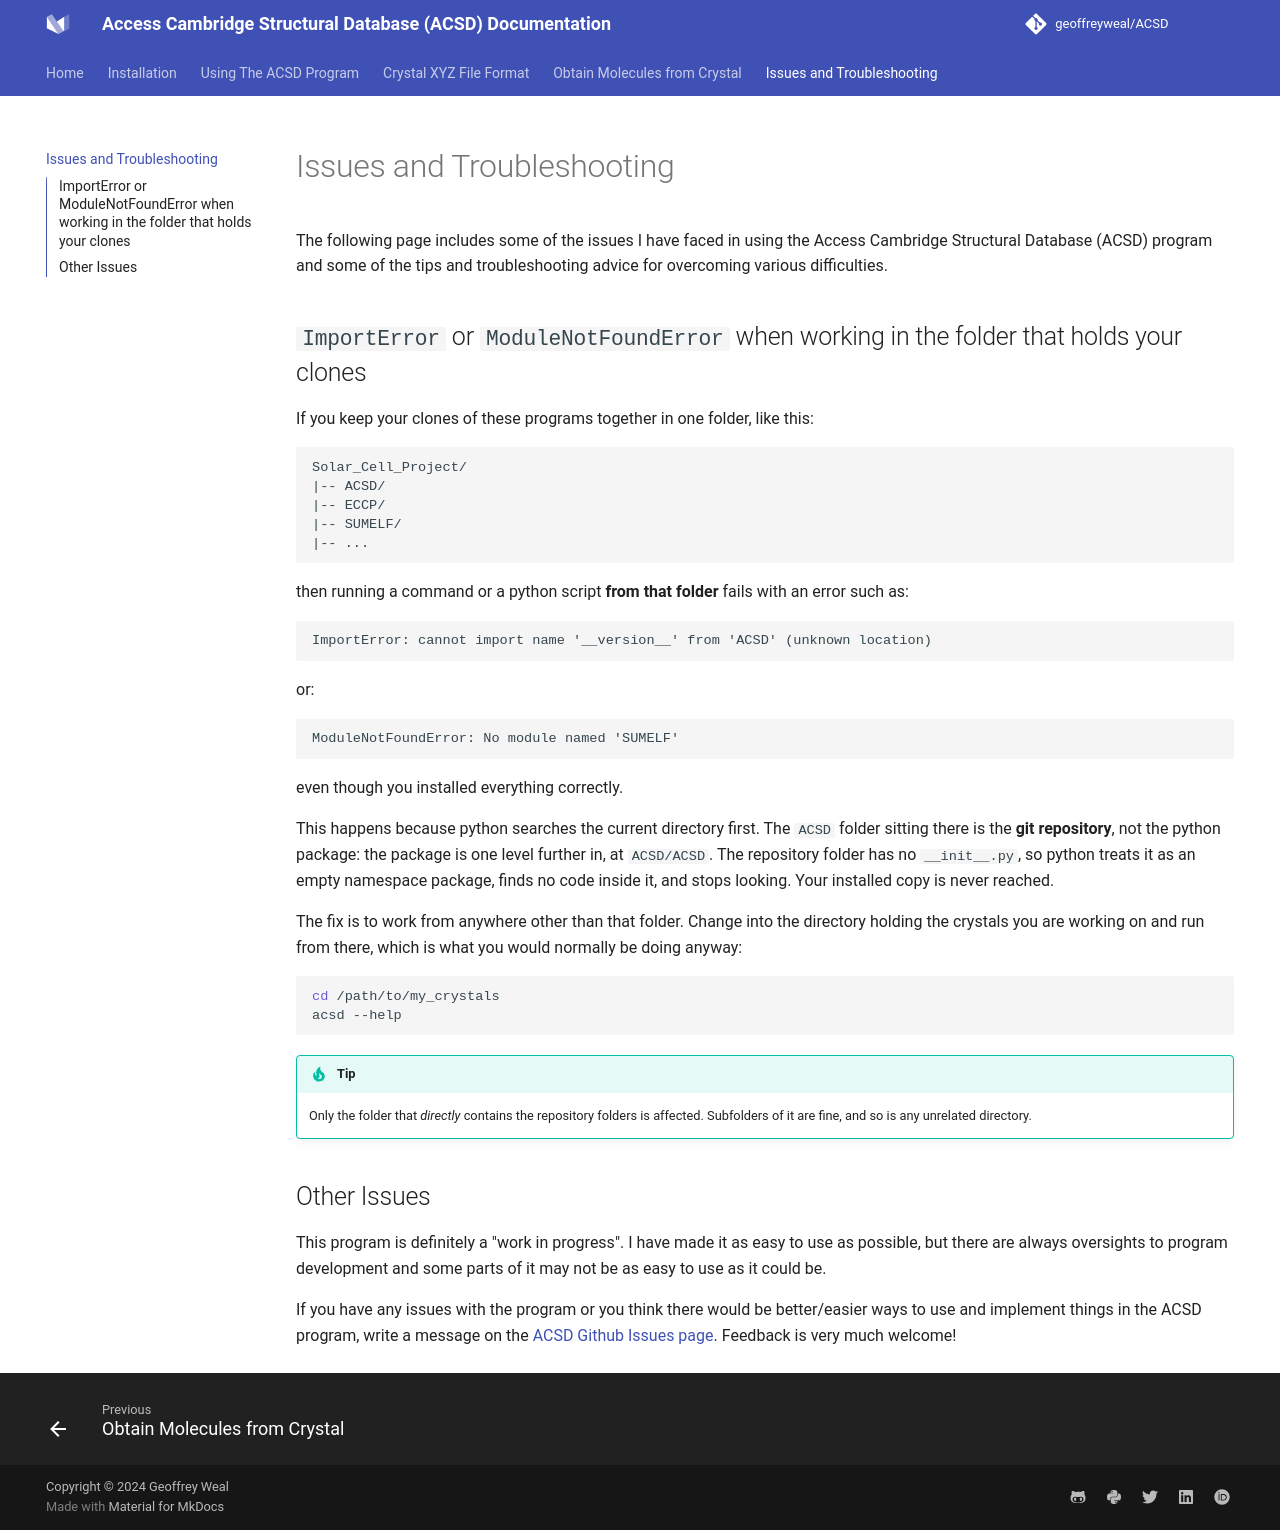

repository: geoffreyweal/ACSD · page: Troubleshooting.html · generator: mkdocs

# Issues and Troubleshooting

The following page includes some of the issues I have faced in using the Access Cambridge Structural Database (ACSD) program and some of the tips and troubleshooting advice for overcoming various difficulties. 

## ``ImportError`` or ``ModuleNotFoundError`` when working in the folder that holds your clones

If you keep your clones of these programs together in one folder, like this:

~~~
Solar_Cell_Project/
|-- ACSD/
|-- ECCP/
|-- SUMELF/
|-- ...
~~~

then running a command or a python script **from that folder** fails with an error such as:

~~~
ImportError: cannot import name '__version__' from 'ACSD' (unknown location)
~~~

or:

~~~
ModuleNotFoundError: No module named 'SUMELF'
~~~

even though you installed everything correctly.

This happens because python searches the current directory first. The ``ACSD`` folder sitting there is the **git repository**, not the python package: the package is one level further in, at ``ACSD/ACSD``. The repository folder has no ``__init__.py``, so python treats it as an empty namespace package, finds no code inside it, and stops looking. Your installed copy is never reached.

The fix is to work from anywhere other than that folder. Change into the directory holding the crystals you are working on and run from there, which is what you would normally be doing anyway:

~~~bash
cd /path/to/my_crystals
acsd --help
~~~

!!! tip

	Only the folder that *directly* contains the repository folders is affected. Subfolders of it are fine, and so is any unrelated directory.

## Other Issues

This program is definitely a "work in progress". I have made it as easy to use as possible, but there are always oversights to program development and some parts of it may not be as easy to use as it could be. 

If you have any issues with the program or you think there would be better/easier ways to use and implement things in the ACSD program, write a message on the [ACSD Github Issues page](https://github.com/geoffreyweal/ACSD/issues). Feedback is very much welcome!
